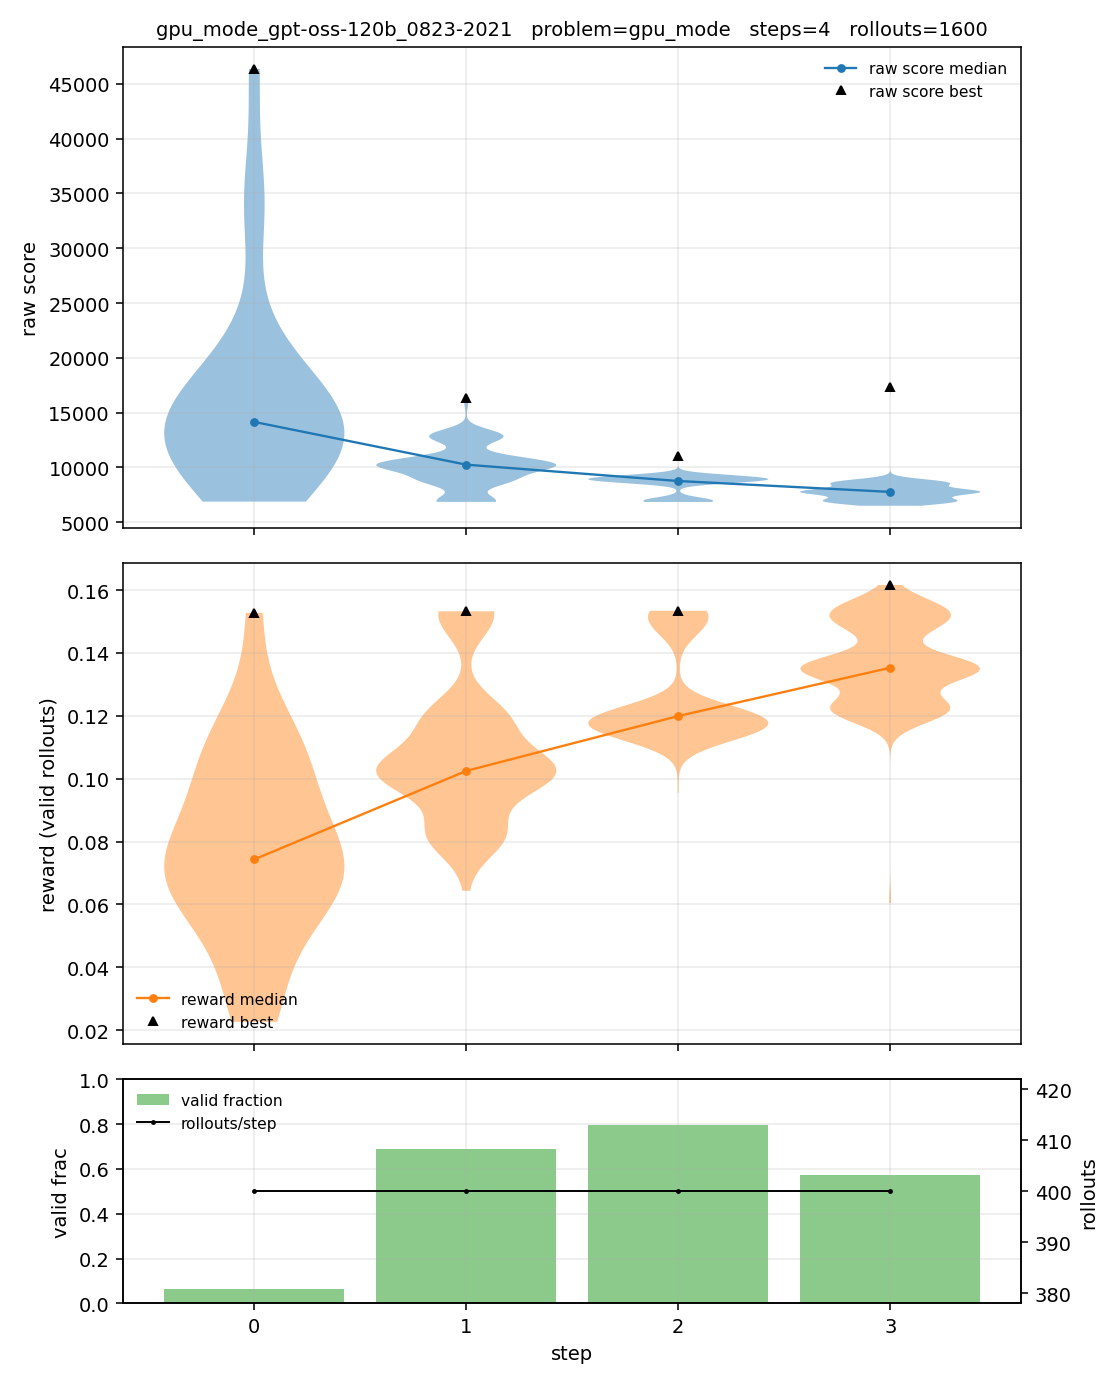

The data file committed next to this chart (first rows):
step, n, n_valid, valid_frac, raw_min, raw_p25, raw_median, raw_mean, raw_p75, raw_max, reward_min, reward_p25, reward_median, reward_mean, reward_p75, reward_max
0, 400, 26, 0.0650, 6876, 10363, 14148, 16243, 16359, 46368, 0.02264, 0.06419, 0.07432, 0.07829, 0.1013, 0.1527
1, 400, 275, 0.6875, 6852, 8744, 10247, 10059, 10611, 16320, 0.06434, 0.09896, 0.1025, 0.1083, 0.1201, 0.1532
2, 400, 318, 0.7950, 6845, 7351, 8756, 8434, 9033, 10994, 0.09551, 0.1162, 0.1199, 0.1261, 0.143, 0.1534
3, 400, 229, 0.5725, 6497, 7101, 7762, 7752, 8526, 17373, 0.06044, 0.1232, 0.1353, 0.1369, 0.1479, 0.1616
